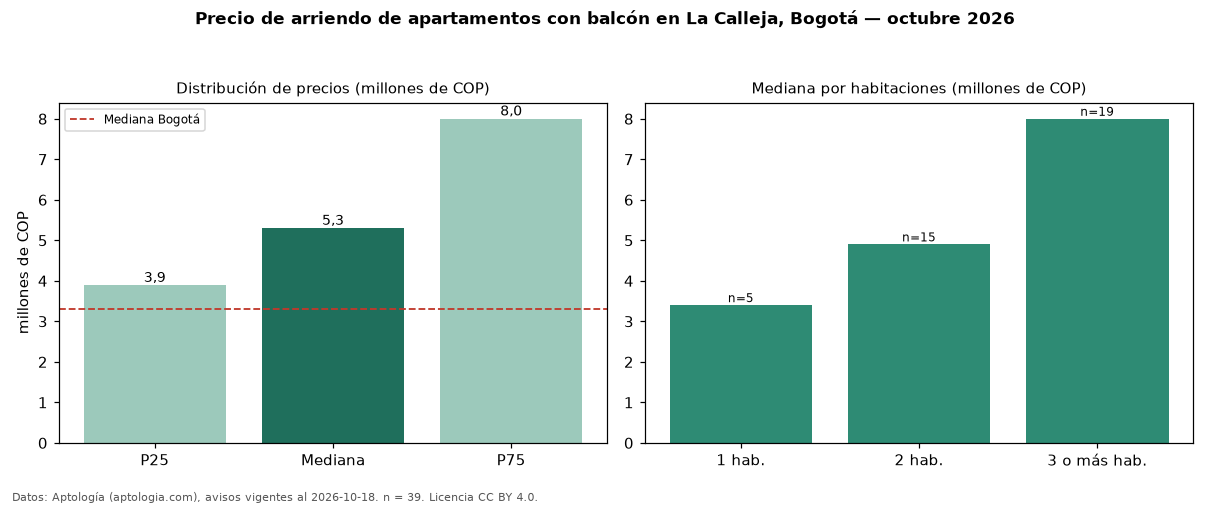

The data file committed next to this chart (first rows):
seccion, metrica, valor, moneda, n
filtro, balc, con balcón, , 39
precio, p25, 3890000, COP, 39
precio, mediana, 5300000, COP, 39
precio, p75, 8000000, COP, 39
precio, minimo, 2000000, COP, 39
precio, maximo, 16721000, COP, 39
m2, mediana_precio_m2, 51961, COP, 39
m2, area_mediana_m2, 92.0, m2, 39
admin, mediana_admin_mes, 876000, COP, 16
banos, mediana_banos, 3.0, , 
parqueadero, pct_con_parqueadero, 100.0, %, 39
estrato, estrato_mas_frecuente, 5, , 39
habitaciones, 1, 3400000, COP, 5
habitaciones, 2, 4900000, COP, 15
habitaciones, 3+, 8000000, COP, 19
ciudad, mediana_ciudad_referencia, 3300000, COP, 
ciudad, mediana_m2_ciudad, 48246, COP, 
fuente, fecha_datos, 2026-10-18, , 
fuente, atribucion, https://www.aptologia.com/arriendo/bogot…, , 
fuente, licencia, CC BY 4.0, , 
